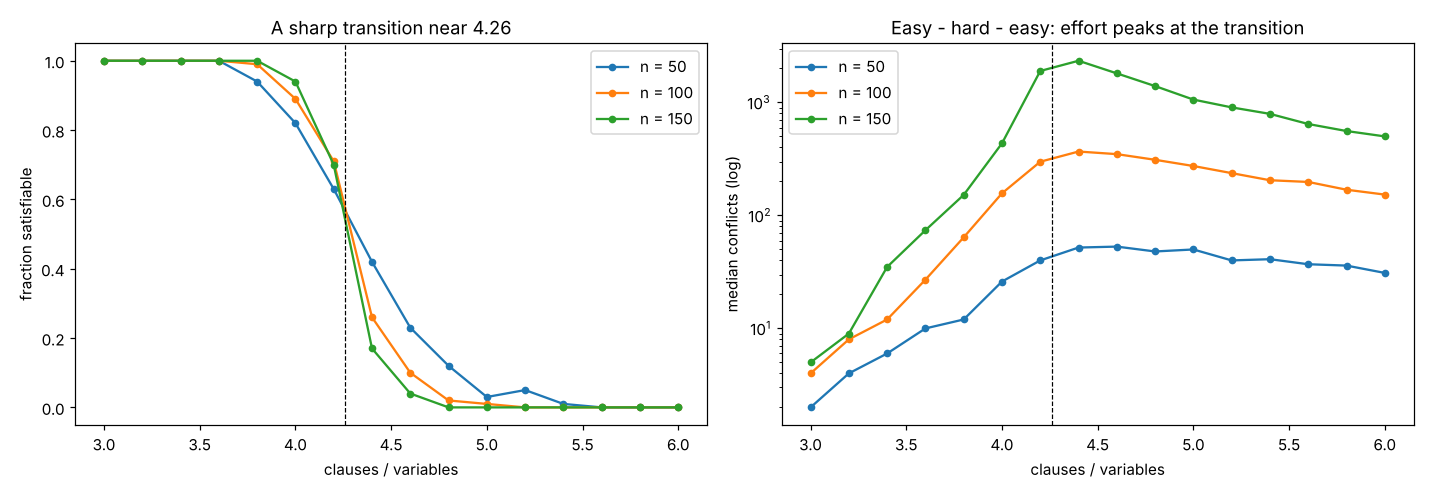

Values plotted in this chart, from the file beside it:
n, ratio, p_sat, median_conflicts, median_ms
50, 3.00, 1.000, 2, 0.085
50, 3.20, 1.000, 4, 0.099
50, 3.40, 1.000, 6, 0.116
50, 3.60, 1.000, 10, 0.149
50, 3.80, 0.940, 12, 0.191
50, 4.00, 0.820, 26, 0.277
50, 4.20, 0.630, 40, 0.289
50, 4.40, 0.420, 52, 0.309
50, 4.60, 0.230, 53, 0.336
50, 4.80, 0.120, 48, 0.294
50, 5.00, 0.030, 50, 0.308
50, 5.20, 0.050, 40, 0.272
50, 5.40, 0.010, 41, 0.286
50, 5.60, 0.000, 37, 0.262
50, 5.80, 0.000, 36, 0.250
50, 6.00, 0.000, 31, 0.244
100, 3.00, 1.000, 4, 0.177
100, 3.20, 1.000, 8, 0.187
100, 3.40, 1.000, 12, 0.269
100, 3.60, 1.000, 27, 0.346
100, 3.80, 0.990, 64, 0.604
100, 4.00, 0.890, 157, 1.405
100, 4.20, 0.710, 299, 2.831
100, 4.40, 0.260, 368, 3.456
100, 4.60, 0.100, 349, 3.483
100, 4.80, 0.020, 311, 2.814
100, 5.00, 0.010, 274, 2.998
100, 5.20, 0.000, 237, 2.379
100, 5.40, 0.000, 205, 1.896
100, 5.60, 0.000, 198, 2.085
100, 5.80, 0.000, 169, 1.521
100, 6.00, 0.000, 153, 1.385
150, 3.00, 1.000, 5, 0.249
150, 3.20, 1.000, 9, 0.312
150, 3.40, 1.000, 35, 0.556
150, 3.60, 1.000, 74, 0.972
150, 3.80, 1.000, 152, 1.996
150, 4.00, 0.940, 435, 5.357
150, 4.20, 0.700, 1901, 30.82
150, 4.40, 0.170, 2341, 45.34
150, 4.60, 0.040, 1810, 28.79
150, 4.80, 0.000, 1397, 20.48
150, 5.00, 0.000, 1061, 14.53
150, 5.20, 0.000, 905, 12.27
150, 5.40, 0.000, 793, 9.997
150, 5.60, 0.000, 645, 8.229
150, 5.80, 0.000, 559, 6.877
150, 6.00, 0.000, 501, 5.988
